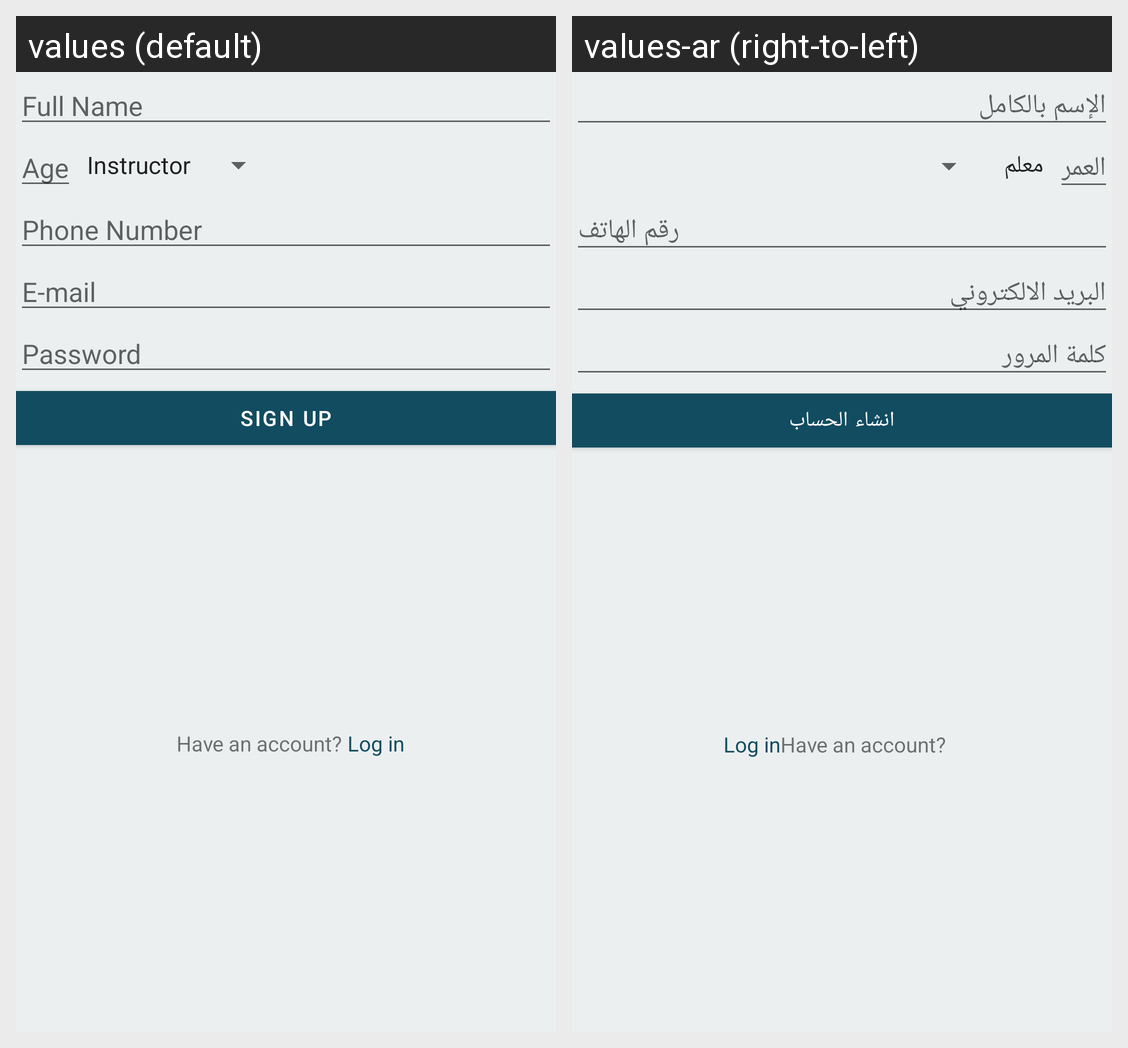

Strings drawn on this Android screen and how each of the app's shown locales translates them:
Android screen res/layout/fragment_registration.xml rendered under 2 locales, left to right: values (default), values-ar (right-to-left). Device: Nexus 5 (rendered at 1080×1920; each locale shown at half size, 540×960, under a caption strip naming it); theme Theme.ELearning.
Strings drawn on this screen, with the default value and each locale's value (text and hints the layout hard-codes, and strings that could not be matched under every locale, appear in the picture but are not listed):

full_name
  values: Full Name
  values-ar: الإسم بالكامل

age
  values: Age
  values-ar: العمر

phone_number
  values: Phone Number
  values-ar: رقم الهاتف

e_mail
  values: E-mail
  values-ar: البريد الالكتروني

password
  values: Password
  values-ar: كلمة المرور

sign_up
  values: Sign up
  values-ar: انشاء الحساب
